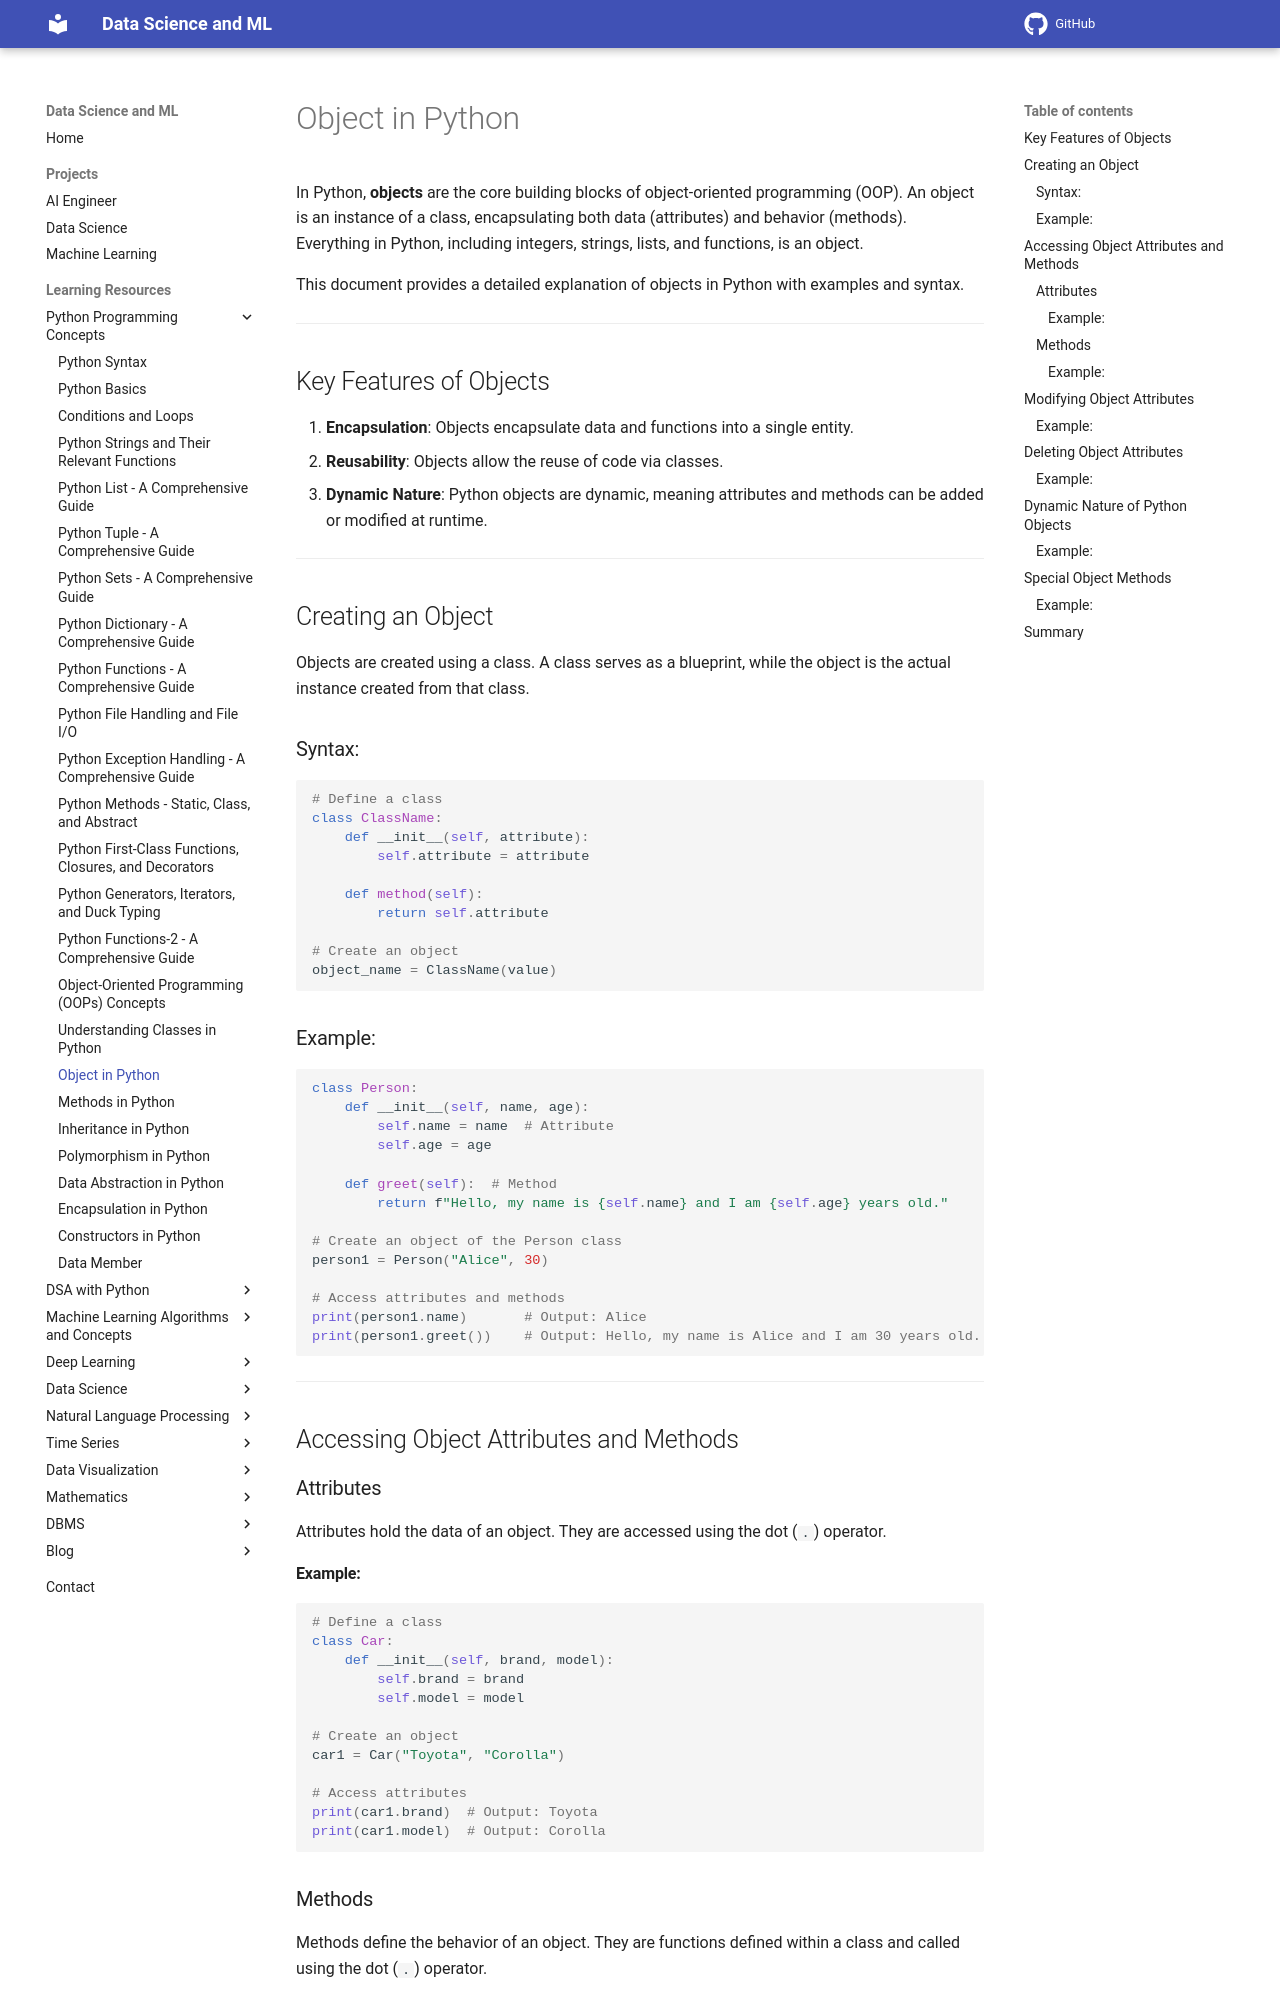

repository: sntoshsah/learning_hub · page: Learning_resources/Python/Objects/index.html · generator: mkdocs

# Object in Python

In Python, **objects** are the core building blocks of object-oriented programming (OOP). An object is an instance of a class, encapsulating both data (attributes) and behavior (methods). Everything in Python, including integers, strings, lists, and functions, is an object.

This document provides a detailed explanation of objects in Python with examples and syntax.

---

## Key Features of Objects

1. **Encapsulation**: Objects encapsulate data and functions into a single entity.
2. **Reusability**: Objects allow the reuse of code via classes.
3. **Dynamic Nature**: Python objects are dynamic, meaning attributes and methods can be added or modified at runtime.

---

## Creating an Object

Objects are created using a class. A class serves as a blueprint, while the object is the actual instance created from that class.

### Syntax:
```python
# Define a class
class ClassName:
    def __init__(self, attribute):
        self.attribute = attribute

    def method(self):
        return self.attribute

# Create an object
object_name = ClassName(value)
```

### Example:
```python
class Person:
    def __init__(self, name, age):
        self.name = name  # Attribute
        self.age = age

    def greet(self):  # Method
        return f"Hello, my name is {self.name} and I am {self.age} years old."

# Create an object of the Person class
person1 = Person("Alice", 30)

# Access attributes and methods
print(person1.name)       # Output: Alice
print(person1.greet())    # Output: Hello, my name is Alice and I am 30 years old.
```

---

## Accessing Object Attributes and Methods

### Attributes
Attributes hold the data of an object. They are accessed using the dot (`.`) operator.
